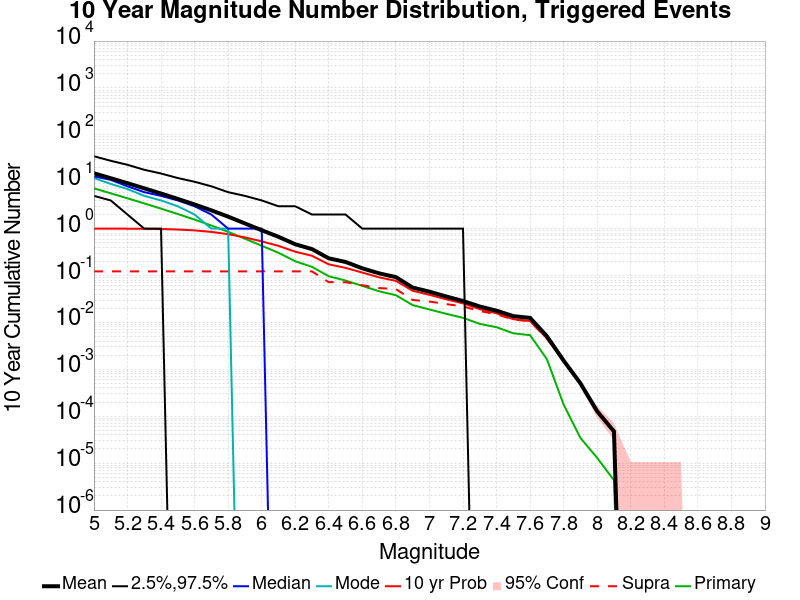

The table this chart was drawn from, first rows:
Mag, Mean, 2.5 %ile, 97.5 %ile, Median, Mode, 10 yr Probability, 10 yr Supra-Seis Prob, Primary Aftershocks Mean
5.0, 15.17, 5.0, 35.0, 13.0, 12.0, 1, 0.1228, 7.234
5.1, 11.9, 4.0, 28.0, 11.0, 9.0, 0.9997, 0.1228, 5.676
5.2, 9.306, 2.0, 23.0, 8.0, 7.0, 0.9987, 0.1228, 4.438
5.3, 7.246, 1.0, 18.0, 6.0, 5.0, 0.9946, 0.1228, 3.454
5.4, 5.609, 1.0, 15.0, 5.0, 4.0, 0.9839, 0.1228, 2.673
5.5, 4.311, 0.0, 12.0, 4.0, 3.0, 0.9603, 0.1228, 2.052
5.6, 3.278, 0.0, 10.0, 3.0, 2.0, 0.9183, 0.1228, 1.56
5.7, 2.457, 0.0, 8.0, 2.0, 1.0, 0.853, 0.1228, 1.167
5.8, 1.805, 0.0, 6.0, 1.0, 1.0, 0.763, 0.1228, 0.8566
5.9, 1.292, 0.0, 5.0, 1.0, 0.0, 0.6509, 0.1228, 0.6113
6.0, 0.9258, 0.0, 4.0, 1.0, 0.0, 0.536, 0.1228, 0.4328
6.1, 0.6702, 0.0, 3.0, 0.0, 0.0, 0.4298, 0.1226, 0.3061
6.2, 0.4652, 0.0, 3.0, 0.0, 0.0, 0.3227, 0.1226, 0.2021
6.3, 0.3664, 0.0, 2.0, 0.0, 0.0, 0.2641, 0.1226, 0.1532
6.4, 0.233, 0.0, 2.0, 0.0, 0.0, 0.1734, 0.07226, 0.09662
6.5, 0.1951, 0.0, 2.0, 0.0, 0.0, 0.1459, 0.07221, 0.07833
6.6, 0.1425, 0.0, 1.0, 0.0, 0.0, 0.1157, 0.0623, 0.06014
6.7, 0.1115, 0.0, 1.0, 0.0, 0.0, 0.09172, 0.05409, 0.04624
6.8, 0.0926, 0.0, 1.0, 0.0, 0.0, 0.07717, 0.05157, 0.03816
6.9, 0.05548, 0.0, 1.0, 0.0, 0.0, 0.04745, 0.03019, 0.02343
7.0, 0.04534, 0.0, 1.0, 0.0, 0.0, 0.03882, 0.02794, 0.01894
7.1, 0.03578, 0.0, 1.0, 0.0, 0.0, 0.03119, 0.02467, 0.01529
7.2, 0.02874, 0.0, 1.0, 0.0, 0.0, 0.02557, 0.02199, 0.01257
7.3, 0.02188, 0.0, 0.0, 0.0, 0.0, 0.01922, 0.0175, 0.009338
7.4, 0.01784, 0.0, 0.0, 0.0, 0.0, 0.01571, 0.01496, 0.007916
7.5, 0.01365, 0.0, 0.0, 0.0, 0.0, 0.01177, 0.0115, 0.005881
7.6, 0.01251, 0.0, 0.0, 0.0, 0.0, 0.01074, 0.01062, 0.005349
7.7, 0.005094, 0.0, 0.0, 0.0, 0.0, 0.00459, 0.004526, 0.00166
7.8, 0.001537, 0.0, 0.0, 0.0, 0.0, 0.001521, 0.001489, 1.7721721E-4
7.9, 5.035562E-4, 0.0, 0.0, 0.0, 0.0, 5.035562E-4, 5.035562E-4, 3.457897E-5
8.0, 1.2750995E-4, 0.0, 0.0, 0.0, 0.0, 1.2750995E-4, 1.2750995E-4, 1.2967113E-5
8.1, 4.754608E-5, 0.0, 0.0, 0.0, 0.0, 4.754608E-5, 4.754608E-5, 4.3223713E-6
8.2, 0.0, 0.0, 0.0, 0.0, 0.0, 0.0, 0.0, 0.0
8.3, 0.0, 0.0, 0.0, 0.0, 0.0, 0.0, 0.0, 0.0
8.4, 0.0, 0.0, 0.0, 0.0, 0.0, 0.0, 0.0, 0.0
8.5, 0.0, 0.0, 0.0, 0.0, 0.0, 0.0, 0.0, 0.0
8.6, 0.0, 0.0, 0.0, 0.0, 0.0, 0.0, 0.0, 0.0
8.7, 0.0, 0.0, 0.0, 0.0, 0.0, 0.0, 0.0, 0.0
8.8, 0.0, 0.0, 0.0, 0.0, 0.0, 0.0, 0.0, 0.0
8.9, 0.0, 0.0, 0.0, 0.0, 0.0, 0.0, 0.0, 0.0
9.0, 0.0, 0.0, 0.0, 0.0, 0.0, 0.0, 0.0, 0.0
